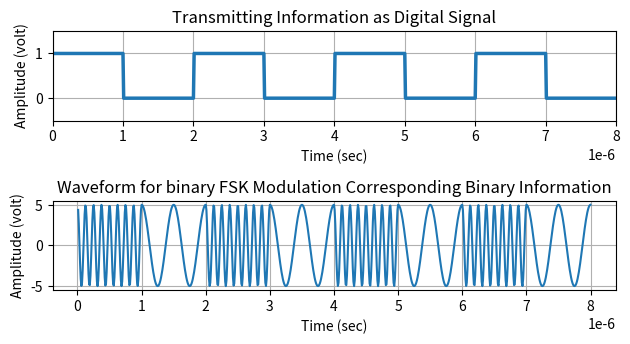

Generate this figure with matplotlib:
import numpy as np
import matplotlib.pyplot as plt

# Binary information at transmitter
x = np.array([1, 0, 1, 0, 1, 0, 1, 0])
bp=0.000001
print('Binary Information at transmitter:')
print(x)

# Representation of Transmitting binary information as digital signal
bit = np.concatenate([np.ones(100) if bit_value == 1 else np.zeros(100) for bit_value in x])
t1 = np.arange(bp / 100, 100 * len(x) * (bp / 100) + bp / 100, bp / 100)

# Binary FSK Modulation
A = 5
br = 1 / bp
f1, f2 = br * 8, br * 2
t2 = np.arange(bp / 99, bp + bp / 99, bp / 99)
m = np.concatenate([A * np.cos(2 * np.pi * f1 * t2) if bit_value == 1 else A * np.cos(2 * np.pi * f2 * t2) for bit_value in x])
t3 = np.arange(bp / 99, bp * len(x) + bp / 99, bp / 99)

# Plotting
plt.subplot(311)
plt.plot(t1, bit, linewidth=2.5)
plt.grid(True)
plt.axis([0, bp * len(x), -0.5, 1.5])
plt.ylabel('Amplitude (volt)')
plt.xlabel('Time (sec)')
plt.title('Transmitting Information as Digital Signal')

plt.subplot(312)
plt.plot(t3, m)
plt.grid(True)
plt.xlabel('Time (sec)')
plt.ylabel('Amplitude (volt)')
plt.title('Waveform for binary FSK Modulation Corresponding Binary Information')

plt.tight_layout()
plt.show()
